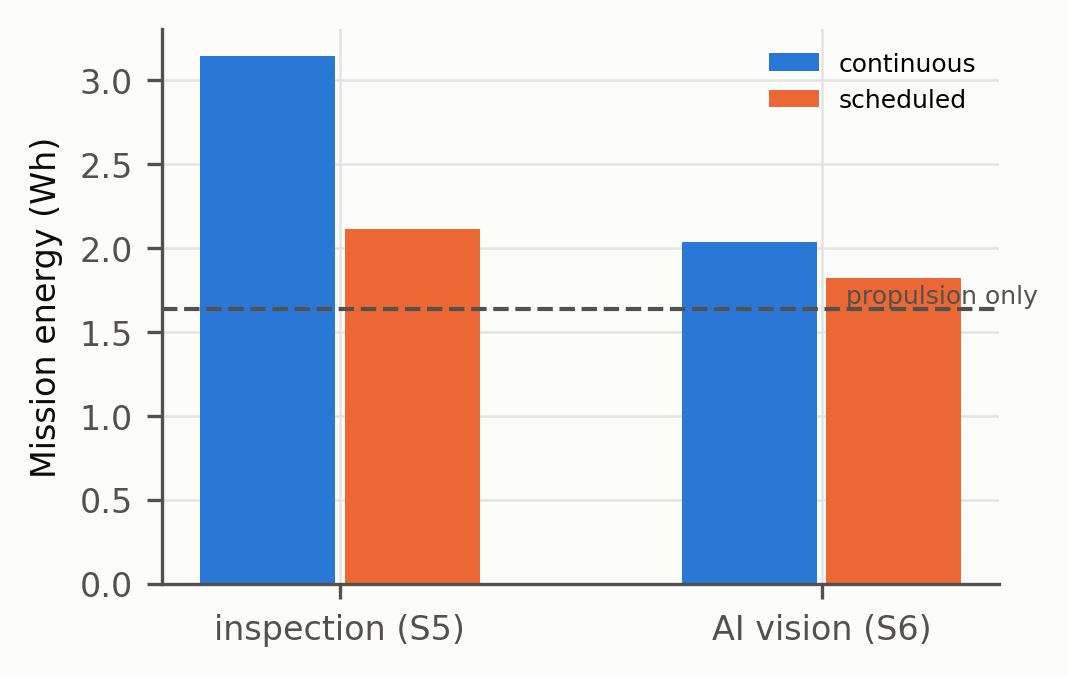

Values plotted in this chart, from the file beside it:
suite, mode, terminal_Wh, run
inspection (S5), continuous, 3.146, EXP6-S5-inspection-continuous
AI vision (S6), continuous, 2.036, EXP6-S6-ai-continuous
inspection (S5), scheduled, 2.116, EXP6-S5-inspection-scheduled
AI vision (S6), scheduled, 1.823, EXP6-S6-ai-scheduled
propulsion only (S0), -, 1.64, EXP6-S0-propulsion-only
